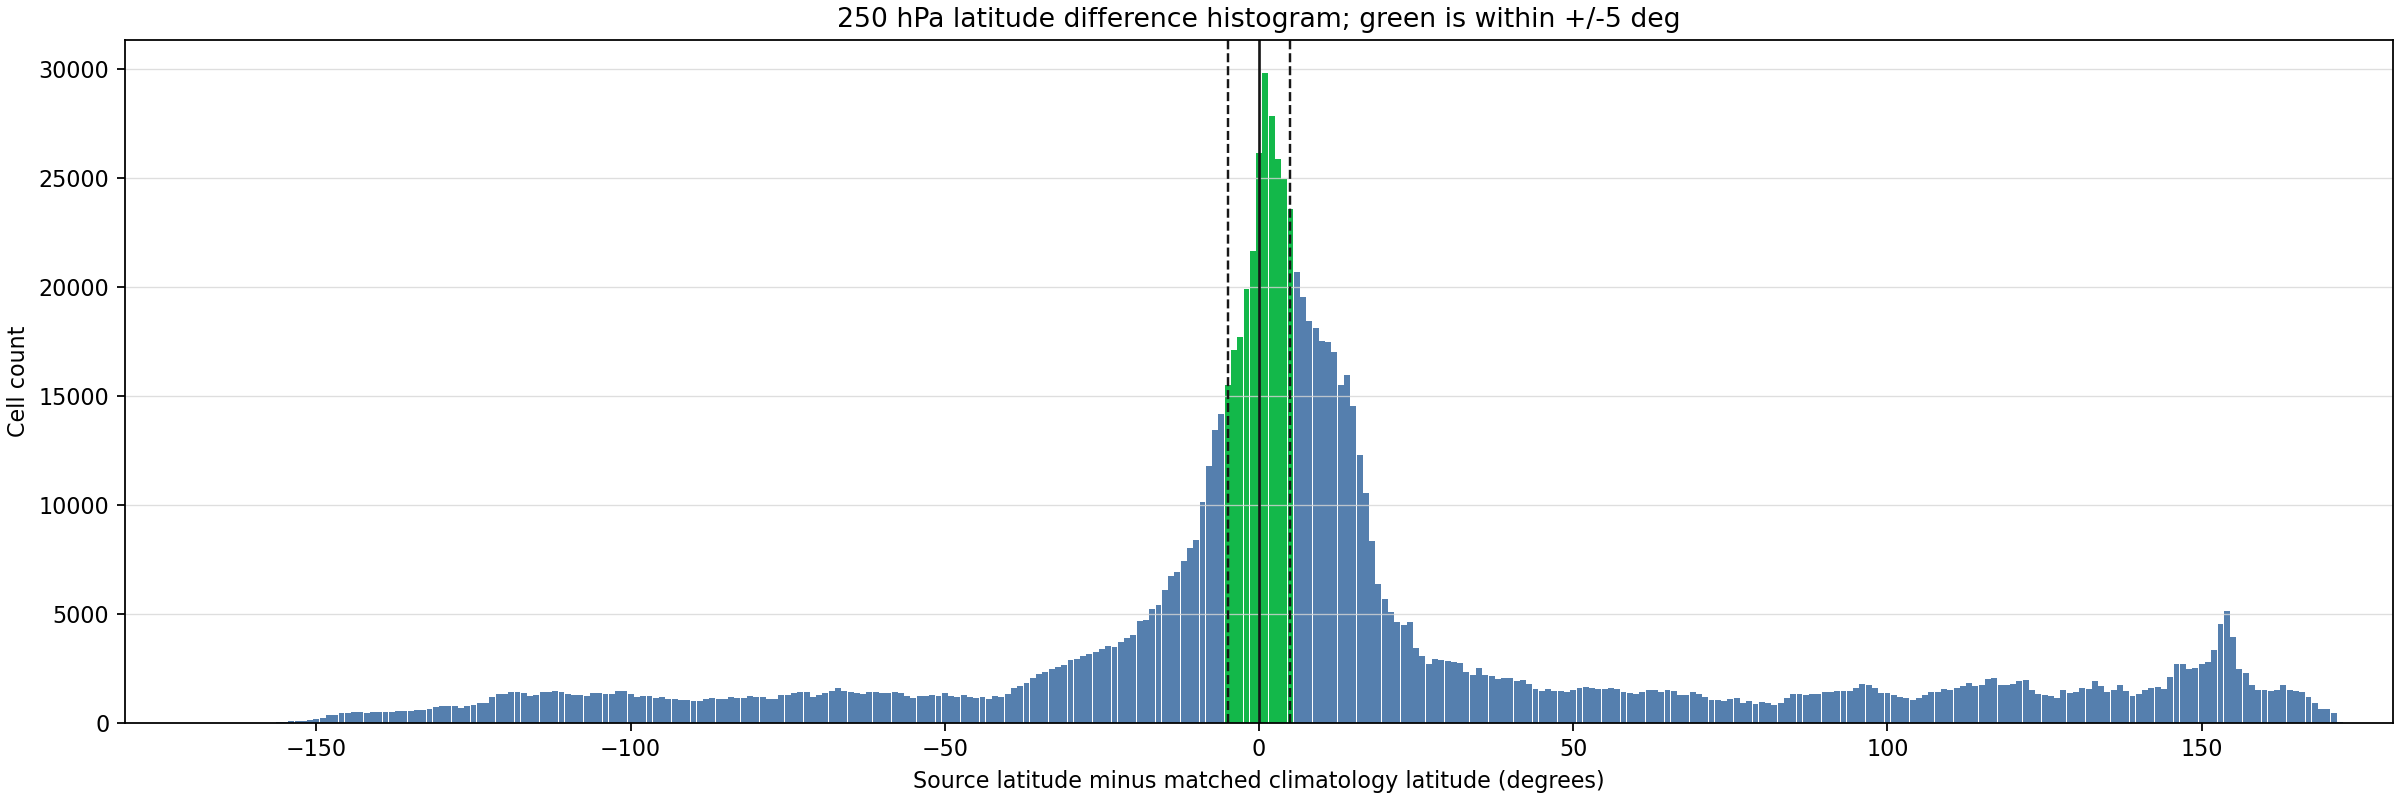

The data file committed next to this chart (first rows):
bucket_lower, bucket_upper, bucket_center, cell_count
-180.5, -179.5, -180.0, 0
-179.5, -178.5, -179.0, 0
-178.5, -177.5, -178.0, 0
-177.5, -176.5, -177.0, 0
-176.5, -175.5, -176.0, 0
-175.5, -174.5, -175.0, 0
-174.5, -173.5, -174.0, 0
-173.5, -172.5, -173.0, 0
-172.5, -171.5, -172.0, 0
-171.5, -170.5, -171.0, 0
-170.5, -169.5, -170.0, 0
-169.5, -168.5, -169.0, 0
-168.5, -167.5, -168.0, 0
-167.5, -166.5, -167.0, 0
-166.5, -165.5, -166.0, 0
-165.5, -164.5, -165.0, 0
-164.5, -163.5, -164.0, 0
-163.5, -162.5, -163.0, 0
-162.5, -161.5, -162.0, 0
-161.5, -160.5, -161.0, 0
-160.5, -159.5, -160.0, 0
-159.5, -158.5, -159.0, 5
-158.5, -157.5, -158.0, 13
-157.5, -156.5, -157.0, 17
-156.5, -155.5, -156.0, 28
-155.5, -154.5, -155.0, 44
-154.5, -153.5, -154.0, 70
-153.5, -152.5, -153.0, 92
-152.5, -151.5, -152.0, 106
-151.5, -150.5, -151.0, 127
-150.5, -149.5, -150.0, 169
-149.5, -148.5, -149.0, 220
-148.5, -147.5, -148.0, 382
-147.5, -146.5, -147.0, 371
-146.5, -145.5, -146.0, 446
-145.5, -144.5, -145.0, 454
-144.5, -143.5, -144.0, 502
-143.5, -142.5, -143.0, 491
-142.5, -141.5, -142.0, 466
-141.5, -140.5, -141.0, 502
-140.5, -139.5, -140.0, 483
-139.5, -138.5, -139.0, 496
-138.5, -137.5, -138.0, 503
-137.5, -136.5, -137.0, 545
-136.5, -135.5, -136.0, 567
-135.5, -134.5, -135.0, 553
-134.5, -133.5, -134.0, 586
-133.5, -132.5, -133.0, 612
-132.5, -131.5, -132.0, 638
-131.5, -130.5, -131.0, 746
-130.5, -129.5, -130.0, 764
-129.5, -128.5, -129.0, 755
-128.5, -127.5, -128.0, 793
-127.5, -126.5, -127.0, 702
-126.5, -125.5, -126.0, 773
-125.5, -124.5, -125.0, 808
-124.5, -123.5, -124.0, 909
-123.5, -122.5, -123.0, 920
-122.5, -121.5, -122.0, 1182
-121.5, -120.5, -121.0, 1302
... 301 more rows
